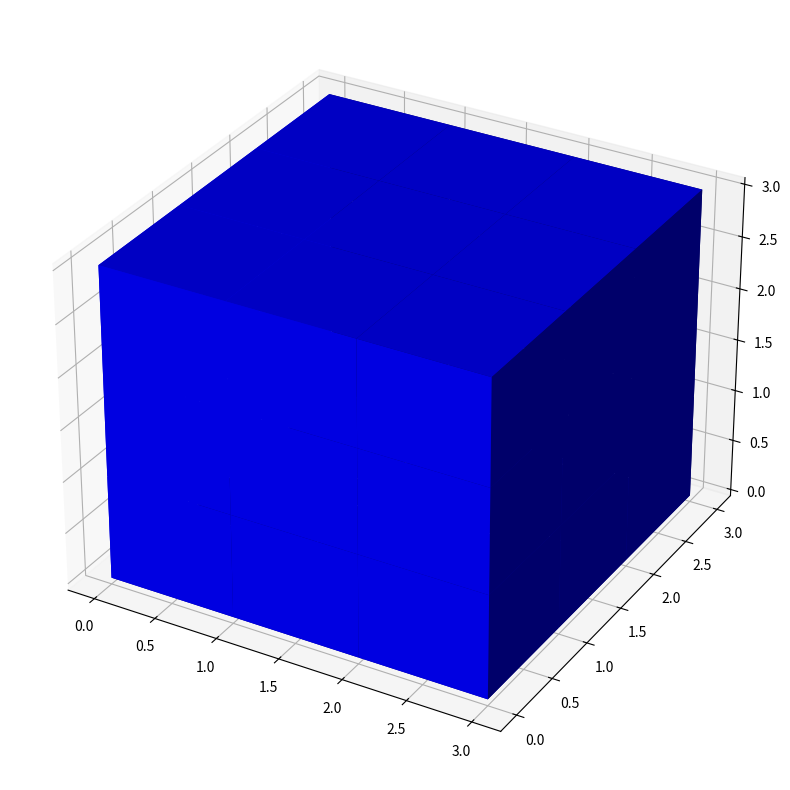

The matplotlib source for this figure:
import matplotlib.pyplot as plt
from mpl_toolkits.mplot3d import Axes3D
import numpy as np
def cubes(sides):
    data = np.ones(sides)
    fig = plt.figure(figsize=(10, 10))
    ax = fig.add_subplot(111 , projection = '3d')
    ax.voxels(data, facecolors="blue")
    plt.show()
def main():
    sides = np.array([ 3, 3, 3 ])
    cubes(sides)
if __name__ == "__main__":
    main ()